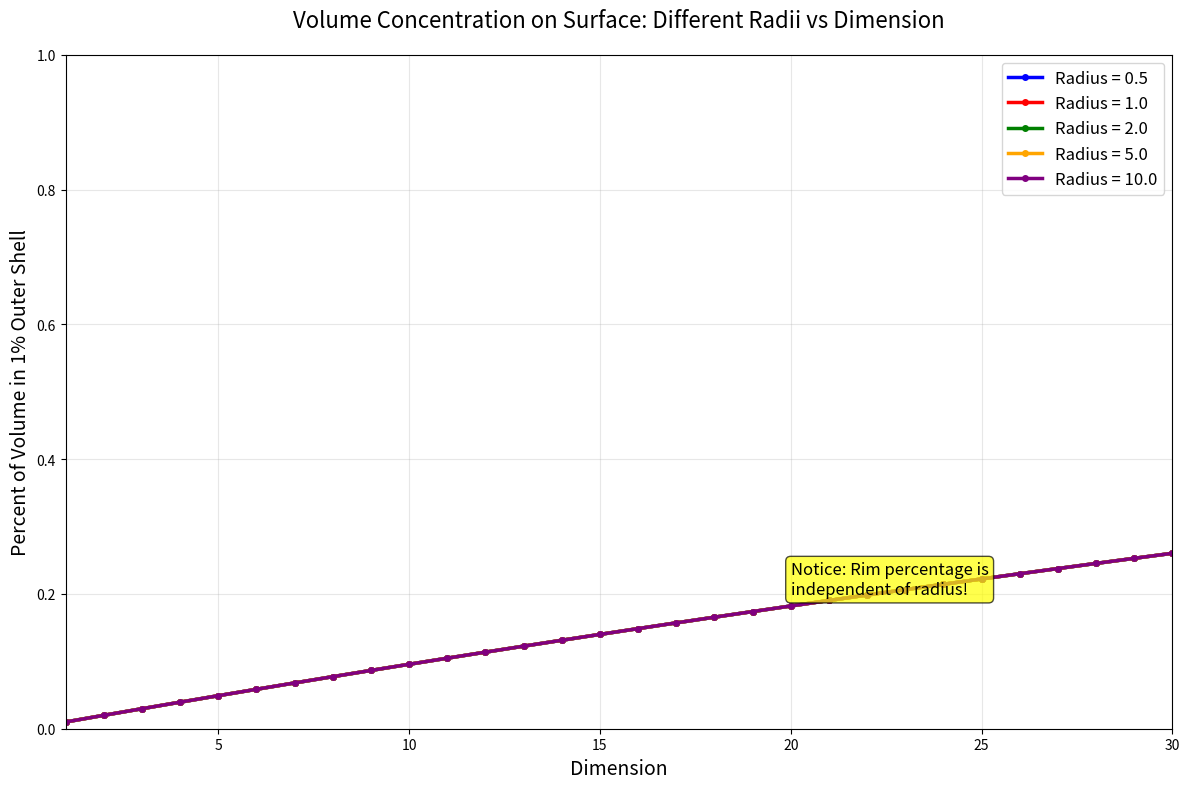
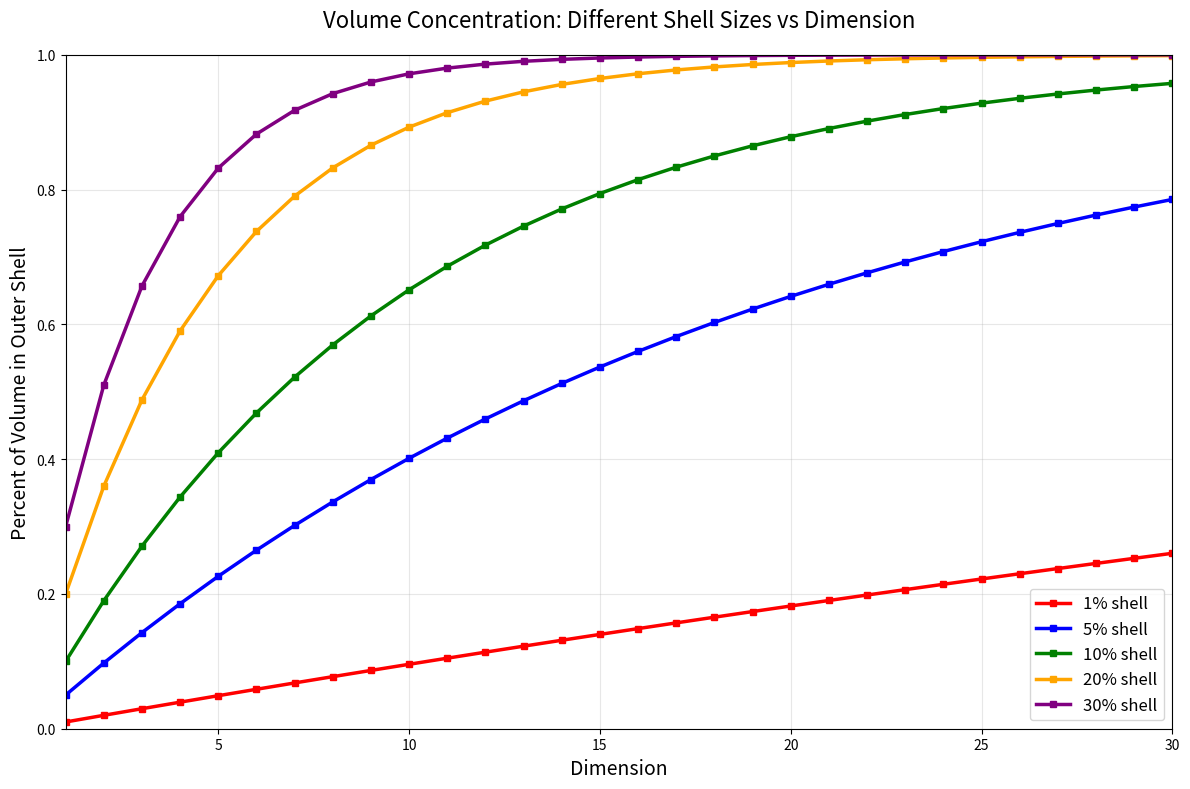

The matplotlib source for these figures, in order:
import numpy as np
import matplotlib.pyplot as plt
from math import pi, factorial




# General formula
# Volume = C(n) * r^n

#recursive rule for C_n
# C(n) = (2*pi/n) * C(n-2)

# Plan:
# define C(n) recursively, write test cases
# write sphere vol formula
# create table or other visualization with shells to show that most of volume
# of high dimensional spheres is in the surface
# for sake of learning, re write C(n) with DP

def get_sphere_volume(radius, n):
    # Calcultes volume of sphere in n dimensions
    return C(n) * radius**n

def C(n: int) -> float:
    if n == 1:
        return 2
    elif n == 2:
        return pi
    
    return 2*pi/n * C(n-2)

def get_outer_shell_volume(radius, n, shell_size=0.01):
    # shell_size is a percent of the radius
    return  get_sphere_volume(radius, n) - get_sphere_volume(radius*(1-shell_size), n)

def get_volume_on_rim(radius, n, shell_size=0.01):
    return get_outer_shell_volume(radius, n, shell_size) / get_sphere_volume(radius, n)

def run_C_tests():
    assert(C(1) == 2)
    assert(C(2) == pi)
    assert(C(3) == 4*pi/3)
    assert(C(4) == pi**2 / 2)
    assert(C(5) == 8 *pi**2 / 15)
    assert(C(6) == pi**3 / 6)
    assert(C(7) == 16*pi**3/105)

def print_volumes():
    for i in range(1, 200):
        print("Dimension: ", i, "Rim Volume: ", get_volume_on_rim(15, i))

print_volumes()

# AI Notice:
# Everything below is AI generated, everything above is handwritten

def create_rim_visualization():
    """Create visualization showing rim percentage vs dimension for different radii"""
    
    # Set up dimensions to plot
    dimensions = range(1, 31)  # 1 to 30 dimensions
    shell_size = 0.01  # Fixed 1% shell
    
    # Different radii to compare
    radii = [0.5, 1.0, 2.0, 5.0, 10.0]
    colors = ['blue', 'red', 'green', 'orange', 'purple']
    
    # Create the plot
    plt.figure(figsize=(12, 8))
    
    # Plot each radius as a separate line
    for radius, color in zip(radii, colors):
        rim_percentages = []
        for n in dimensions:
            rim_pct = get_volume_on_rim(radius, n, shell_size)
            rim_percentages.append(rim_pct)
        
        plt.plot(dimensions, rim_percentages, 
                color=color, linewidth=2.5, marker='o', markersize=4,
                label=f'Radius = {radius}')
    
    plt.xlabel('Dimension', fontsize=14)
    plt.ylabel('Percent of Volume in 1% Outer Shell', fontsize=14)
    plt.title('Volume Concentration on Surface: Different Radii vs Dimension', fontsize=16, pad=20)
    plt.legend(fontsize=12)
    plt.grid(True, alpha=0.3)
    plt.ylim(0, 1)
    plt.xlim(1, 30)
    
    # Add some annotations for key insights
    plt.text(20, 0.2, 'Notice: Rim percentage is\nindependent of radius!', 
             fontsize=12, bbox=dict(boxstyle="round,pad=0.3", facecolor="yellow", alpha=0.7))
    
    plt.tight_layout()
    plt.show()

def create_shell_size_comparison():
    """Create visualization comparing different shell sizes for fixed radius"""
    
    dimensions = range(1, 31)
    radius = 1.0  # Fixed radius
    
    # Different shell sizes to compare
    shell_sizes = [0.01, 0.05, 0.1, 0.2, 0.3]
    colors = ['red', 'blue', 'green', 'orange', 'purple']
    
    plt.figure(figsize=(12, 8))
    
    for shell_size, color in zip(shell_sizes, colors):
        rim_percentages = []
        for n in dimensions:
            rim_pct = get_volume_on_rim(radius, n, shell_size)
            rim_percentages.append(rim_pct)
        
        plt.plot(dimensions, rim_percentages, 
                color=color, linewidth=2.5, marker='s', markersize=4,
                label=f'{shell_size*100:.0f}% shell')
    
    plt.xlabel('Dimension', fontsize=14)
    plt.ylabel('Percent of Volume in Outer Shell', fontsize=14)
    plt.title('Volume Concentration: Different Shell Sizes vs Dimension', fontsize=16, pad=20)
    plt.legend(fontsize=12)
    plt.grid(True, alpha=0.3)
    plt.ylim(0, 1)
    plt.xlim(1, 30)
    
    plt.tight_layout()
    plt.show()

def print_some_values():
    """Print some key values to verify the calculations"""
    print("\nSample calculations:")
    print("==================")
    for dim in [2, 5, 10, 20]:
        rim_1pct = get_volume_on_rim(1.0, dim, 0.01)
        total_vol = get_sphere_volume(1.0, dim)
        print(f"Dimension {dim}: Total volume = {total_vol:.6f}, 1% rim = {rim_1pct:.1%}")

def main():
    """Main function to run visualizations"""
    print("Creating rim volume visualizations...")
    
    # Create the main visualization you requested
    create_rim_visualization()
    
    # Create a complementary visualization showing different shell sizes
    create_shell_size_comparison()
    
    # Print some values for verification
    print_some_values()

if __name__ == "__main__":
    main()
